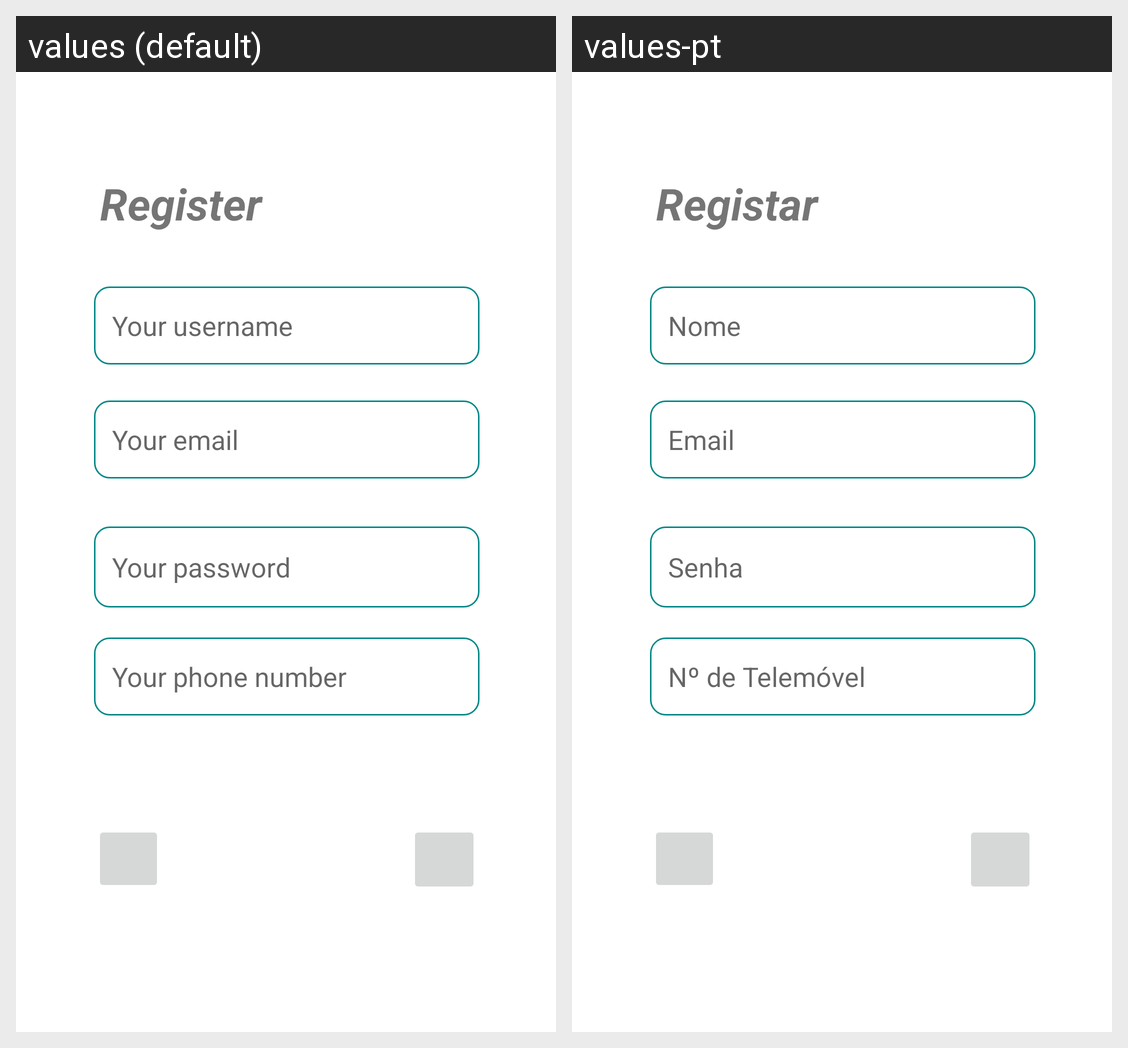

Here is an Android app screen in its default locale and in the app's own translations. Write out the translated-string differences for the strings that appear on this screen.
Android screen res/layout/activity_register.xml rendered under 2 locales, left to right: values (default), values-pt. Device: Nexus 5 (rendered at 1080×1920; each locale shown at half size, 540×960, under a caption strip naming it); theme Theme.ProjetoPAM.
Strings drawn on this screen, with the default value and each locale's value (text and hints the layout hard-codes, and strings that could not be matched under every locale, appear in the picture but are not listed):

insertUsername
  values: Your username
  values-pt: Nome

insertEmail
  values: Your email
  values-pt: Email

insertPassword
  values: Your password
  values-pt: Senha

insertPhoneNumber
  values: Your phone number
  values-pt: Nº de Telemóvel

registerTitle
  values: Register
  values-pt: Registar
